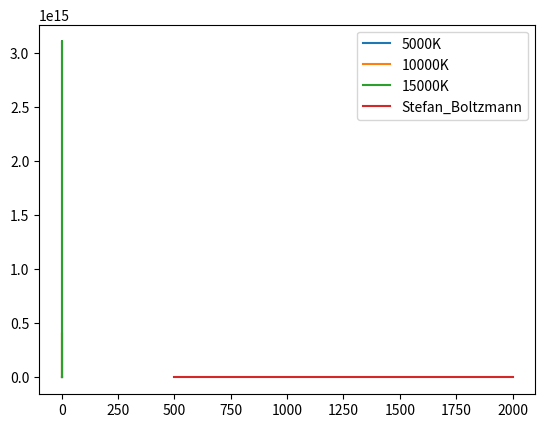

Here is the Python script that generated this plot:
import numpy as np
import matplotlib.pyplot as plt

# Part 1
def ErrorString():# A function for showing a error sentence entering the wrong string in the input
    """Entered wrong string"""
    return 0
#Creating a dictionary which is including the physical constants
def Phys_Cons(key):
    physcont = {
        'c': 2.99792458e8,
        'h' : 6.62606896e-34,
        'k' : 1.3806504e-23,
        'me' : 9.10938215e-31,
        'amu' : 1.660538782e-27,
        'e' : 1.602176487e-19,
        'a0' : 5.2917720859e-11,
        'g' : 6.67428e-11,
        'sigma' : 5.670400e-8,
        }
    #check if the string is in the dictionary
    if key.lower() in physcont:
        return physcont[key]
    else:
        return ErrorString.__doc__
       
#Showing what kinds of constants are in the dictionary
def PhysicalConstant():
    """
    Available constants:
        Speed of light(c), Planck's Constant(h),
        Boltzmann's Constant(k), Electron Mass(Me),
        Atomic Mass Unit(amu), Electron Charge(e),
        Bohr Radius(a0), Gravitational Constant(G),
        Stefan-Boltzmann Constant(Sigma)
    """
    return 0
print(PhysicalConstant.__doc__)
#testing the function with speed of light 
print(Phys_Cons('c'))

#Part 2
#defining a equation that is using physical constant to calculate
def PlanckRadiation(Temp,Freq):
    a = (2*Phys_Cons('h')*(Freq**3)/(Phys_Cons('c')**2))
    b = (np.exp(Phys_Cons('h')*Freq/(Phys_Cons('k')*Temp))-1)**(-1)
    return a*b
# #creating the lists for calculation
T = np.array([100.0, 200.0, 300.0, 400.0, 500.0])
F = np.array([50, 100, 150, 200])
# #printing the array of the answers
print(PlanckRadiation(T[:,np.newaxis], F))

# #Part 3
# #defining the range for the wavelength
wave = np.arange(10e-9,2000.1e-9,10e-9)
# #setting the three temperature
temp1 = np.array([5000])
temp2 = np.array([10000])
temp3 = np.array([15000])
# #defining an another equation that works for the wavelength instead of frequency
def PlanckRadiation2(Temp,wavel):
    c = (2*Phys_Cons('h')*(Phys_Cons('c')**2)/(wave**5))
    d = (np.exp(Phys_Cons('h')*Phys_Cons('c')/(wave*Phys_Cons('k')*Temp))-1)**(-1)
    return c*d
#putting the result into the array
y1 = np.array([PlanckRadiation2(temp1,wave)])
y2 = np.array([PlanckRadiation2(temp2,wave)])
y3 = np.array([PlanckRadiation2(temp3,wave)])
#plotting three different lines in the plots
plt.plot(wave,y1[0,:], label = "5000K")
plt.plot(wave,y2[0,:], label = "10000K")
plt.plot(wave,y3[0,:], label = "15000K")
plt.legend()
plt.show()

# Part 4
#defining the stefan-boltzmann function
def Stefan_Boltzmann(Temp):
    return Phys_Cons('sigma')*Temp**4/np.pi
#creating the new array for new temperature and wavelength
Temperature = np.array([500, 1000, 1500, 2000])
WaveLength = np.array([100e-9, 200e-9, 300e-9, 400e-9])
#making the calculation
integral = np.trapz(PlanckRadiation2(Temperature[:,np.newaxis],WaveLength), dx=500)
print(integral)
print(Stefan_Boltzmann(Temperature))

plt.plot(Temperature,Stefan_Boltzmann(Temperature), label = "Stefan_Boltzmann")
# plt.plot(Temperature,integral, label = "integral")
plt.legend()
plt.show()
